Run: headless pygame with SDL's dummy video driver; simulated clock (each Clock.tick advances the game by its frame time, no real sleeping); random seed 0; keys injected as events and as key.get_pressed() state; no mouse input.
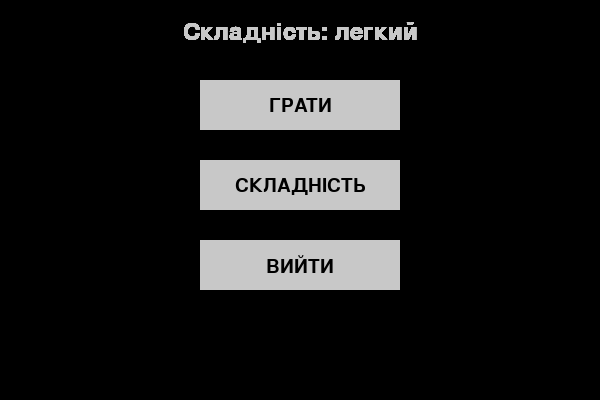
Frame 1 of 4 · flips 1–60 · no input
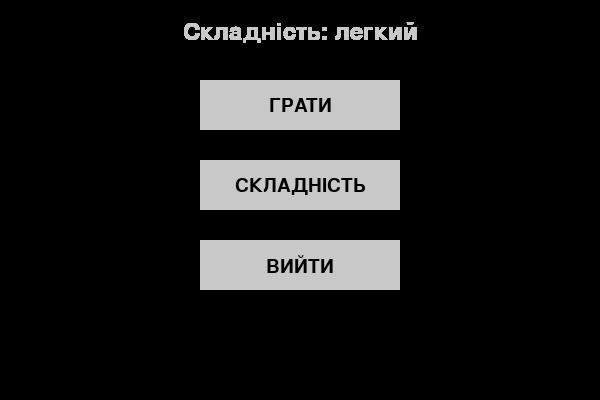
Frame 2 of 4 · flips 61–180 · tapped SPACE, RETURN · held RIGHT (→), D
Frame 3 of 4 · flips 181–300 · held DOWN (↓), S · screen unchanged from frame 2, image omitted
Frame 4 of 4 · flips 301–420 · held LEFT (←), A, UP (↑), W · screen unchanged from frame 3, image omitted

The pygame program that drew these frames:

import pygame
import json

pygame.init()

SIZE = (600,400)
FPS = 60
COLOR = (200,200,200)

difficulty = ['легкий','середній','важкий']
filename = 'settings.json'
current_index = 0
main_font = pygame.font.SysFont('Times New Roman', 36)

screen = pygame.display.set_mode(SIZE)
clock = pygame.time.Clock()

class Button:
    def __init__(self, x,y, w,h,color, text, color_text=(0,0,0)):
        self.rect = pygame.Rect(x,y,w,h)
        self.color = color
        self.text = text
        self.text_color = color_text
        self.font = pygame.font.SysFont('Times New Roman', 28)
    def draw(self):
        pygame.draw.rect(screen, self.color, self.rect)
        self.text_surf = self.font.render(self.text, True, self.text_color)
        self.text_rect = self.text_surf.get_rect(center=self.rect.center)
        screen.blit(self.text_surf, self.text_rect)

play = Button(200, 80, 200, 50,COLOR, 'ГРАТИ')
settings = Button(200, 160, 200, 50,COLOR, 'СКЛАДНІСТЬ')
exit = Button(200, 240, 200, 50,COLOR, 'ВИЙТИ')

running = True

while running:
    diff_text = main_font.render('Складність: ' + difficulty[current_index], True, (200,200,200))
    screen.blit(diff_text, (SIZE[0] // 2 - diff_text.get_width()//2 , 20))
    
    play.draw()
    settings.draw()
    exit.draw()
    for e in pygame.event.get():
        if e.type == pygame.QUIT:
            running = False
    pygame.display.update()
    clock.tick(FPS)
quit()
